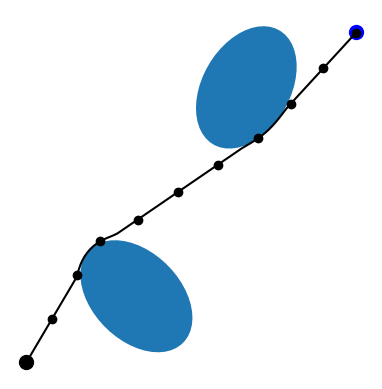

Recreate this plot in Python.
'''
    Batch iLQR with obstacle avoidance

    Copyright (c) 2021 Idiap Research Institute, http://www.idiap.ch/
[redacted]
[redacted]

    This file is part of RCFS.

    RCFS is free software: you can redistribute it and/or modify
    it under the terms of the GNU General Public License version 3 as
    published by the Free Software Foundation.

    RCFS is distributed in the hope that it will be useful,
    but WITHOUT ANY WARRANTY; without even the implied warranty of
    MERCHANTABILITY or FITNESS FOR A PARTICULAR PURPOSE. See the
    GNU General Public License for more details.

    You should have received a copy of the GNU General Public License
    along with RCFS. If not, see <http://www.gnu.org/licenses/>.
'''

import numpy as np
import matplotlib.pyplot as plt
import matplotlib.patches as patches

def f_reach(x):
    global param
    f = x - param["Mu"][:,:2]
    J = np.identity(x.shape[1]*x.shape[0])
    return f,J

def f_avoid(x):
    global param
    f=[]
    idx=[]
    idt=[]
    J=np.zeros((0,0))

    for i in range(x.shape[0]): # Go through all the via points
        for j in range(param["Obs"].shape[0]): # Go through all the obstacles
            e = param["U_obs"][j].T @ (x[i] - param["Obs"][j][:2])
            ftmp = 1 - e.T @ e

            if ftmp > 0:
                f.append(ftmp)
                
                Jtmp = -1*(param["U_obs"][j] @ e).T.reshape((-1,1))
                J2 = np.zeros(( J.shape[0] + Jtmp.shape[0] , J.shape[1] + Jtmp.shape[1] ))
                J2[:J.shape[0],:J.shape[1]] = J
                J2[-Jtmp.shape[0]:,-Jtmp.shape[1]:] = Jtmp
                J = J2 # Numpy does not provid a blockdiag function...

                idx.append( i*param["nbVarU"] + np.array(range(param["nbVarU"])) )
                idt.append(i)
    f = np.array(f)
    idx = np.array(idx)
    idt = np.array(idt)
    return f,J.T,idx,idt

# General param parameters
# ===============================
param = {
    "dt":1e-2,
    "nbData":101,
    "nbIter":20,
    "nbPoints":1,
    "nbObstacles":2,
    "nbVarX":2,
    "nbVarU":2,
    "sizeObj":[.2,.2],
    "sizeObstacle":[.4,.6],
    "Q_track":1e2,
    "Q_avoid":1e0,
    "r":1e-3
}

# Task parameters
# ===============================

# Target
param["Mu"] = np.array([
    [ 3 , 3 , np.pi/6 ]
    ]) # Viapoint [x1,x2,o]

# Obstacles
param["Obs"] = np.array([
[1,0.6,np.pi/4],        # [x1,x2,o]
[2,2.5,-np.pi/6]        # [x1,x2,o]
])
param["A_obs"] = np.zeros(( param["nbObstacles"] , 2 , 2 ))
param["S_obs"] = np.zeros(( param["nbObstacles"] , 2 , 2 ))
param["Q_obs"] = np.zeros(( param["nbObstacles"] , 2 , 2 ))
param["U_obs"] = np.zeros(( param["nbObstacles"] , 2 , 2 )) # Q_obs[t] = U_obs[t].T @ U_obs[t]
for i in range(param["nbObstacles"]):
    orn_t = param["Obs"][i][-1]
    param["A_obs"][i] = np.array([              # Orientation in matrix form
        [ np.cos(orn_t) , -np.sin(orn_t)  ],
        [ np.sin(orn_t) , np.cos(orn_t)]
    ])

    param["S_obs"][i] = param["A_obs"][i] @ np.diag(param["sizeObstacle"])**2 @ param["A_obs"][i].T # Covariance matrix
    param["Q_obs"][i] = np.linalg.inv( param["S_obs"][i] ) # Precision matrix
    param["U_obs"][i] = param["A_obs"][i] @ np.diag(1/np.array(param["sizeObstacle"])) # "Square root" of param["Q_obs"][i]

# Regularization matrix
R = np.identity( (param["nbData"]-1) * param["nbVarU"] ) * param["r"]

# System parameters
# ===============================

# Time occurence of viapoints
tl = np.linspace(0,param["nbData"],param["nbPoints"]+1)
tl = np.rint(tl[1:]).astype(np.int64)-1
idx = np.array([ i + np.arange(0,param["nbVarX"],1) for i in (tl* param["nbVarX"])]) 

u = np.zeros( param["nbVarU"] * (param["nbData"]-1) ) # Initial control command
x0 = np.zeros( param["nbVarX"] ) # Initial state

# Transfer matrices (for linear system as single integrator)
Su0 = np.vstack([np.zeros((param["nbVarX"], param["nbVarX"]*(param["nbData"]-1))), 
np.tril(np.kron(np.ones((param["nbData"]-1, param["nbData"]-1)), np.eye(param["nbVarX"])*param["dt"]))]) 
Sx0 = np.kron( np.ones(param["nbData"]) , np.identity(param["nbVarX"]) ).T
Su = Su0[idx.flatten()] # We remove the lines that are out of interest

# Solving iLQR
# ===============================

for i in range( param["nbIter"] ):
    x = Su0 @ u + Sx0 @ x0
    x = x.reshape( (  param["nbData"] , param["nbVarX"]) )

    f, J = f_reach(x[tl])  # Tracking objective
    f2, J2, id2 , _ = f_avoid(x)# Avoidance objective
    
    if len(id2) > 0: # Numpy does not allow zero sized array as Indices
        Su2 = Su0[id2.flatten()]
        du = np.linalg.inv(Su.T @ J.T @ J @ Su * param["Q_track"] + Su2.T @ J2.T @ J2 @ Su2 * param["Q_avoid"] + R) @ \
                (-Su.T @ J.T @ f.flatten() * param["Q_track"] - Su2.T @ J2.T @ f2.flatten() * param["Q_avoid"] - u * param["r"])
    else: # It means that we have a collision free path
        du = np.linalg.inv(Su.T @ J.T @ J @ Su * param["Q_track"] + R) @ \
                (-Su.T @ J.T @ f.flatten() * param["Q_track"] - u * param["r"])

    # Perform line search
    alpha = 1
    cost0 = np.linalg.norm(f.flatten())**2 * param["Q_track"] + np.linalg.norm(f2.flatten())**2 * param["Q_avoid"] + np.linalg.norm(u) * param["r"]

    while True:
        utmp = u + du * alpha
        xtmp = Su0 @ utmp + Sx0 @ x0
        xtmp = xtmp.reshape( (  param["nbData"] , param["nbVarX"]) )
        ftmp, _ = f_reach(xtmp[tl])
        f2tmp,_,_,_ = f_avoid(xtmp)
        cost = np.linalg.norm(ftmp.flatten())**2 * param["Q_track"] + np.linalg.norm(f2tmp.flatten())**2 * param["Q_avoid"] + np.linalg.norm(utmp) * param["r"]

        if cost < cost0 or alpha < 1e-3:
            u = utmp
            print("Iteration {}, cost: {}, alpha: {}".format(i,cost,alpha))
            break

        alpha /=2
    
    if np.linalg.norm(alpha * du) < 1e-2: # Early stop condition
        break

# Ploting
# ===============================

plt.figure()
plt.axis("off")
plt.gca().set_aspect('equal', adjustable='box')

# Get trajectory
x = Su0 @ u + Sx0 @ x0
x = x.reshape( (  param["nbData"] , param["nbVarX"]) )

plt.scatter(x[0,0],x[0,1],c='black',s=100)

# Plot targets
for i in range(param["nbPoints"]):
    xt = param["Mu"][i]
    plt.scatter(xt[0],xt[1],c='blue',s=100)

# Plot obstactles
al = np.linspace(-np.pi,np.pi,50)
ax = plt.gca()
for i in range(param["nbObstacles"]):
    D,V = np.linalg.eig(param["S_obs"][i])
    D = np.diag(D)
    R = np.real(V@np.sqrt(D+0j))
    msh = (R @ np.array([np.cos(al),np.sin(al)])).T + param["Obs"][i][:2]
    p=patches.Polygon(msh,closed=True)
    ax.add_patch(p)

plt.plot(x[:,0],x[:,1],c='black')
plt.scatter(x[::10,0],x[::10,1],c='black')

plt.show()